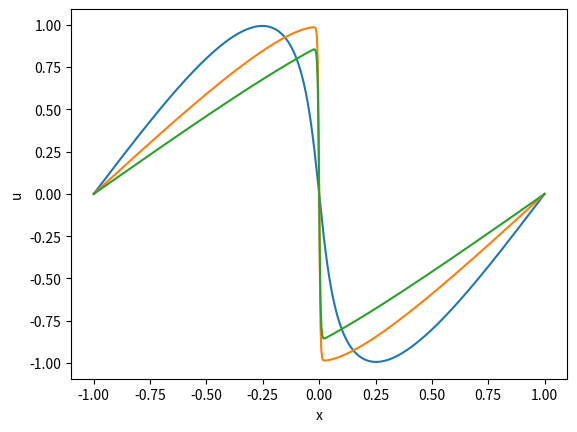
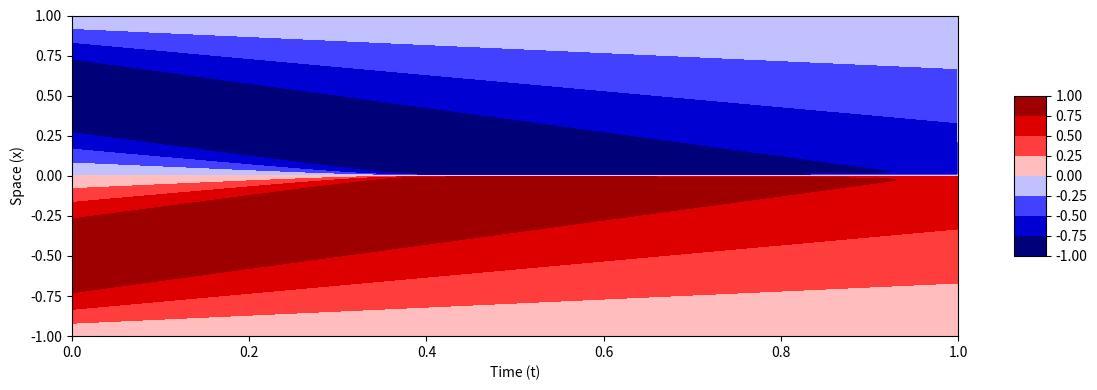

These figures' Python source, in order:
import numpy as np
import matplotlib.pyplot as plt

""" Creating the domains """
nx = 512
nt = 1000
x_grid = np.linspace(-1,1,nx)
dx = x_grid[1] - x_grid[0]
print(dx)

t_grid = np.linspace(0,1,nt)
dt = t_grid[1] - t_grid[0]
print(dt)

print(x_grid.shape)
print(t_grid.shape)

""" Initial condition """
u0 = -np.sin(np.pi*x_grid)

""" Boundary conditions u(t,-1) = u(t,1) = 0 """
ua, ub = 0, 0

""" Finite difference to solve the equation """
u_data = np.zeros((nt, nx))
u_x = np.zeros(nx)
u_xx = np.zeros(nx)

un = u0.copy()
for j in range(nt-1):

    u = un.copy()
    for i in range(1, nx-1):
        u_x[i] = (u[i+1] - u[i-1])/(2*dx)
        u_xx[i] = (u[i-1] - 2*u[i] + u[i+1]) / (dx**2)

    u_t = -u*u_x + (0.01/np.pi)*u_xx

    un = u_t*dt + u

    u_data[j, :] = un


plt.figure()
plt.plot(x_grid, u_data[250])
plt.plot(x_grid, u_data[500])
plt.plot(x_grid, u_data[750])
plt.ylabel('u')
plt.xlabel('x')

X, T = np.meshgrid(x_grid, t_grid)
fig, ax = plt.subplots(figsize=(12, 4))
surf = ax.contourf(T, X, u_data, cmap=plt.get_cmap("seismic"))
fig.colorbar(surf, shrink=0.5, aspect=5)
plt.ylabel('Space (x)')
plt.xlabel('Time (t)')
plt.tight_layout()
plt.show()


np.save('Burgers_solution.npy', u_data)
np.save('Burgers_space.npy', x_grid)
np.save('Burgers_time.npy', t_grid)




